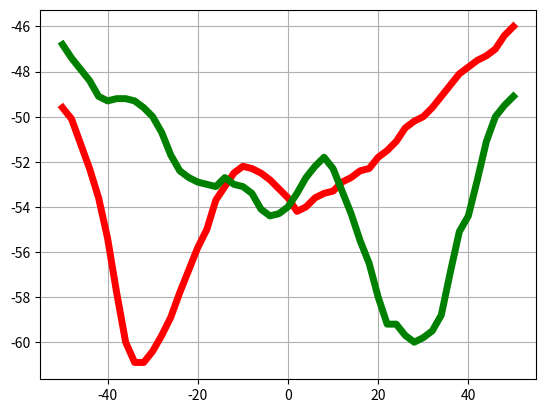

Source code (Python):
import numpy as np

# -np.array - слева направо (к доске)
# -np.flip - справа налево (от доски)
# [...]_reverse – несимметричная фигура, перевёрнутая по вертикальной оси

full_x = np.linspace(-100, 100, 41)
cut_x_60 = np.linspace(-60, 60, 25) #ранее называлась cut_x
cut_x_25 = np.linspace(-25, 25, 26) #ранее называлась cut_x_DOP
cut_x_50 = np.linspace(-50, 50, 51)

###################################################################################################
# Маленький круг - диаметр 30 см
# Для оси х используется full_x
circle_8_2ghz = - np.array(
    [48.4, 49.1, 48.3, 48.4, 48.8, 48.1, 49.1, 48.2, 48.1, 48.6, 49.3, 47.9, 47.6, 48.3, 48.7, 48.8, 50.2, 53.3, 54.2, 53.5, 51.6, 51.2, 52.4, 53.6, 53.2, 50.8, 48.9, 48.8, 49, 48.3, 48.3, 49.2, 49.3, 48.3, 48.4, 49, 48.8, 48.5, 48.7, 48.2, 48.2]
    )
circle_10ghz = - np.array(
    [54.7, 55.3, 55.5, 55.1, 54.5, 54.7, 55.3, 55.7, 55.3, 55.8, 55.7, 55.5, 54.1, 55.0, 55.8, 56, 56.4, 59.5, 62, 59.5, 56.4, 57, 57.7, 61.1, 62.5, 58.7, 56.9, 56, 55.5, 55.2, 55.6, 56.3, 56.3, 55.4, 56.3, 55.7, 55.9, 56.2, 56, 56, 55.4]
    )
circle_11_8ghz = - np.flip(
    [60.6, 61, 60.6, 60.9, 61, 60.8, 60.4, 61.6, 60.4, 61.3, 61, 60.3, 60, 60.8, 61.5, 61.9, 64.5, 70.5, 67, 63.5, 64.2, 69.2, 67.9, 62.1, 60.2, 60.5, 59, 59.1, 60.7, 61.5, 59.9, 61.1, 60.4, 60, 60.5, 60.1, 60.5, 61, 60.7, 60.9, 60.8]
    )
circle_17_8ghz = - np.flip(
    [45.4, 45.8, 46.1, 46.9, 46.3, 45.9, 45.1, 44.9, 45.6, 45.9, 45.7, 45.6, 46.3, 47.3, 48.1, 48.5, 49, 49.4, 50.7, 52.4, 54.6, 55.2, 54.7, 54.4, 54.5, 55.5, 56.8, 56.9, 54.2, 52.4, 50.6, 49.7, 48.9, 48.5, 48.2, 47.2, 46.4, 45.9, 45.5, 45.6, 45.6, 45.5, 44.9, 44.6, 45.4, 46.8, 47, 46.3, 45.7, 45.2, 46.1]
    )
###################################################################################################

# Большой круг - диаметр 43 см
# Для оси х используется full_x
big_circle_8_2ghz = - np.flip(
    [48.1, 48, 47.9, 48.4, 48.5, 47.8, 48, 47.9, 48.5, 48.3, 47.5, 47, 47.8, 49.4, 50.1, 50.1,51.4,55.5,58.3,55.6,53.2,54.6,60.7,56,51.9,50,50.8,49.5,48,47.1,47.9,48.8,48.8,48,48.2,48,48.7,47.9,48,48.6,47.4]
    )
big_circle_10ghz = - np.array(
    [55.2, 55, 55.4, 55.2, 55.3, 55.4, 55.5, 55.3, 56.4, 54.8, 54.2, 54.3, 55.3, 55.9, 59.1, 59.3, 59.2, 63.2, 62.4, 58.5, 57, 59.5, 64, 61.1, 58.3, 59.1, 57.1, 55.2, 55, 54.4, 55.2, 55.3, 56.2, 54.7, 55.2, 55.1, 55, 55.4, 55, 55, 55.2]
    )
big_circle_11_8ghz = - np.flip(
    [60.5,60.3,60.4,60.4,60.5,60.1,60,60.7,59.7,60.3,60.6,60,59.5,59.6,60.8,60.9,64.2,64.4,67.8,75,65.5,64.3,71.5,69.7,64.7,65.9,61.7,60.5,60.3,58.9,59.8,59.9,61.2,59.9,59.8,61.2,59.9,60.9,59.7,60.5,59.6]
    )
big_circle_17_8ghz = - np.array(
    [47.4, 47.4, 46.6, 46.3, 46.4, 46.3, 45.7, 45.7, 46.2, 46.5, 47, 47.8, 49.2, 50.2, 50, 49.8, 49.9, 50.6, 52.4, 54.1, 54.7, 53.9, 53.8, 54.7, 55.8, 56.9, 56.7, 56.4, 55.6, 55.2, 54.6, 54.1, 54.4, 54.2, 52.2, 50.7, 49.9, 49.5, 49.9, 49.3, 48.2, 47.2, 46.5, 45.8, 45.5, 45.8, 46.4, 46.7, 46.6, 46.9, 47.2]
    )
###################################################################################################

# Самый большой круг - диаметр 55 см
# Для оси х используется full_x; для данных с припиской dop используется cut_x_25
max_circle_8_2ghz = - np.array(
    [48,47.8,48.3,48.4,46.9,48.2,48.8,47.7,46.9,47.7,47.1,48.2,49.8,50.8,52.6,53.6,52.8,58.4,63.5,55.5,56.3,62.1,56.8,52.4,52.2,52.8,50.9,49.6,48.4,47.5,47.5,47.1,47.7,48.8,48.2,47.3,48.2,48.3,48,47.8,47.8]
    )
max_circle_8_2ghz_dop = - np.array(
    [53.3, 53.4, 53.1, 53.2, 55.2, 57.6, 63.4, 68.8, 63.3, 59.7, 57.7, 56.9, 56.3, 57.6, 60.2, 62.6, 63.7, 59.5, 56.3, 54.2, 53.1, 52.5, 52.5, 52.6, 52.7, 52.5]
    )
max_circle_10ghz = - np.flip(
    [56.1,55.6,56.4,55.5,55.8,56,54.8,56.2,56.7,55.6,54.9,55,56.4,56.6,59.1,60,62.9,60.8,60.2,64.8,59.7,59.8,64.9,64.3,60.4,63.2,60.9,58.4,57.3,55.7,54.8,54.6,54.7,55.7,56.2,55.3,55.7,56.4,56,55.9,55.4]
    )
max_circle_10ghz_dop = - np.flip(
    [58.9, 61.3, 61., 60.1, 59.2, 59.5, 60.3, 60.6, 62.6, 64.2, 63.9, 63.2, 61.3, 60.2, 60.3, 62.5, 66.8, 65.2, 64.8, 63.3, 60.4, 59.5, 59.1, 60.4, 61.9, 62.3]
    )
max_circle_11_8ghz = - np.array(
    [60.3, 60.1, 60.2,59.8,61,60.8,59.9,60.4,61,58.4,58.7,59.4,60.5,60.2,64.7,64.2,71,70.3,73.2,70.2,66.6,70.9,69.1,74.4,68.9,65.6,64.1,61.4,59.9,59.5,59.3,60.9,60.9,59.7,60.2,59.6,60,59.8,60.2,60.1,60.3]
    )
max_circle_11_8ghz_dop = - np.array(
    [63.7, 64.9, 67.3, 69.5, 70.1, 70.9, 67.1, 70.6, 72.7, 73.9, 73.2, 72.3, 68.7, 69.1, 61.7, 72.8, 72.1, 69.8, 67.9, 67.3, 69.8, 69.8, 68, 66.1, 64.2, 64.1]
    )
max_circle_17_8ghz = - np.array(
    [45.9, 45.6, 44.9, 44.7, 44.9, 45.2, 46.2, 47, 47.8, 48.2, 48.6, 50.5, 51.5, 51.4, 52.1, 54.5, 55.3, 54.3, 52.8, 52.6, 54.9, 57.6, 58.2, 56.2, 54.8, 55.9, 55.1, 54.8, 55.2, 56.4, 57.6, 57.7, 55.5, 53.7, 53.1, 54.1, 53.8, 52.1, 51.7, 51.3, 49.9, 48.7, 47.7, 47.1, 46.3, 45.8, 45.3, 44.9, 44.8, 45.3, 45.8]
    )
###################################################################################################

# Квадрат со стороной 34 см
# Для оси х используется full_x
square_8_2_ghz = - np.flip(
    [47.9, 47.9, 47.9, 48.1, 48.3, 48.2, 48, 48, 48.7, 48.3, 47.4, 47.8, 48.2, 48.3, 48.2, 48.7, 50.2, 54.3, 57.6, 55, 53, 53.5, 57, 54.9, 50.8, 49.6, 49.9, 49.6, 47.8, 46.7, 47.5, 48.4, 47.9, 47.9, 48.3, 47.6, 48.2, 48, 47.9, 48.1, 47.9]
    )
square_10_ghz = - np.array(
    [52.5, 52.7, 52.8, 52.5, 52.6, 53.3, 53, 52.8, 53.4, 53.3, 52.8, 53, 52.9, 52.6, 54.5, 56.4, 56.3, 57.3, 68, 59.9, 57, 56.9, 59.9, 61.8, 57.8, 55.8, 54.6, 54.4, 54.4, 53.9, 53.5, 53.8, 54.2, 54.1, 54, 53.9, 54.1, 54.3, 54.1, 54.3, 54.2]
    )
square_11_8ghz = - np.flip(
    [60.6,60.7,60.7,60.8,60.9,60.6,60.7,60.4,60.8,60.8,60.8,60.4,60.2,60.6,61.5,61.8,61.4,62.7,67.9,74.3,66.4,63.7,67.8,74.1,65.5,64.4,63.6,59.2,59,59.2,59.3,60.8,61.3,60.5,60.2,61.5,60.4,61,60.5,60.5,60.8]
    )
square_17_8_ghz = - np.array(
    [46.2, 46.3, 45.8, 45.6, 46, 45.9, 45.4, 45, 45.1, 45.6, 46.4, 47.2, 47.6, 47.9, 48.1, 48.6, 49.4, 51.2, 52.8, 54.2, 54.5, 54, 54.3, 55.5, 57.1, 59, 59.3, 58.3, 56.5, 54.9, 53.8, 53.2, 53.6, 53.1, 51.5, 49.8, 48.9, 48.1, 47.7, 47.6, 47.1, 46.3, 45.8, 45.1, 44.9, 45.4, 45.8, 45.7, 45.6, 45.8, 46.2]
    )
###################################################################################################

# Комбинация круга и овала
# 8.2 и 10 GHz: для оси х используется full_x;
# 11.8 GHz: cut_x_60;
# 11.8 GHz DOP: cut_x_25;
# reverse: cut_x_50
nonsymmetrical_8_2_ghz = - np.array(
    [48.1, 48.7, 47.7, 48.1, 48.3, 47.8, 49.4, 48.2, 48.9, 47.6, 47.2, 47, 47.8, 49.7, 50.9, 51.7, 53.6, 52.4, 52.1, 56.3, 59.8, 59.2, 62.4, 66.2, 55.2, 51.2, 51.2, 51, 50.3, 49.6, 47.8, 46.6, 48, 48.1, 48.9, 48.2, 48.1, 48.1, 48.2, 47.8, 48.6]
    )

nonsymmetrical_8_2_ghz_reverse = - np.array(
    [52.5, 53.1, 53.8, 54.5, 54.3, 54.5, 54.8, 55.1, 55.6, 56.4, 57.2, 57.1, 56.9, 56.3, 55.9, 55.7, 55.6, 56.2, 57.1, 58.9, 62.1, 67.3, 67.9, 62.5, 61.2, 60.4, 59.9, 60.1, 59.9, 61.2, 61.1, 60.4, 59.4, 58, 56.7, 56.1, 55.8, 55.7, 55.9, 56.5, 56.7, 56.4, 55.9, 56.2, 56.1, 55.9, 56.3, 55.5, 55.1, 54.3, 53.3]
    )

nonsymmetrical_10_ghz = - np.flip(
    [54.5, 55.7, 55.7, 55.6, 55.4, 54.3, 55.8, 55.9, 55, 54.5, 54.3, 56.4, 56.9, 58.2, 58.1, 59.9, 60.1, 61.1, 65.2, 67.3, 63.9, 61.9, 59.2, 59.5, 60.8, 60.6, 59.1, 58.4, 56., 54.6, 53.1, 54.9, 55.6, 55, 54.8, 54.7, 55.9, 55, 55.2, 55.5, 54.9]
    )

nonsymmetrical_10_ghz_reverse = - np.flip(
    [49.1, 48.2, 48.8, 51, 50.4, 49.7, 51.2, 52.3, 51.7, 51.4, 51.1, 51.9, 52.8, 52.9, 52.9, 52.6, 51.9, 52.1, 52.5, 53.7, 55.3, 57.2, 59.1, 60.4, 62.1, 66.3, 68.3, 70.5, 62.5, 57.8, 54.3, 52.5, 52.2, 51.9, 53.2, 54.4, 54.6, 53.6, 52.4, 51.7, 51.4, 51.2, 51.4, 51.5, 51.1, 50.6, 49.6, 49.0, 48.7, 48.6, 48.5]
    )

nonsymmetrical_11_8ghz = - np.array(
    [62, 60.4, 59.8, 58.8, 61.1, 63.7, 64.9, 66.4, 65.3, 69.8, 65.6, 70.3, 75.6, 74.1, 68.5, 65.8, 66.5, 63.9, 63.8, 62.5, 61.5, 59.8, 60.1, 60, 61.1]
    )

nonsymmetrical_11_8ghz_DOP = - np.flip(
    [64.9, 65.9, 66.1, 67.2, 67.3, 67.4, 67.3, 68.3, 70.2, 71.2, 74.2, 72.7, 72.9, 75.4, 72.5, 70.1, 68.5, 67.2, 65.8, 66.5, 69.1, 68.8, 67.3, 65.9, 65.4, 66.1]
    )

nonsymmetrical_11_8ghz_reverse = - np.array(
    [52.4, 52.3, 52.7, 53.4, 54.3, 55.5, 56.6, 57.9, 58.1, 59.4, 59.8, 59.2, 59.1, 59.4, 61.3, 63.5, 63.4, 60.4, 59.8, 58.9, 59.6, 62.9, 69.6, 73, 65.8, 64.4, 63.9, 64.7, 64.3, 63.9, 61.8, 59.2, 58.1, 58.2, 58.9, 60.5, 61.9, 62.1, 60.9, 60, 61.7, 63.1, 61.8, 62.7, 61.2, 60.6, 59.9, 57.6, 54.1, 53.3, 52.9]
    )
###################################################################################################

# z – два соединённых вместе прямоугольника со сдвигом друг относительно друга
# Для оси х используется cut_x_50
z_8_2_ghz = - np.array(
    [52.5, 52.8, 52.6, 52.4, 52.8, 53.2, 54, 54.6, 55.3, 55.6, 55.4, 55.7, 55.6, 55.4, 54.9, 54.8, 54.6, 54.7, 54.6, 54.5, 54.4, 54.5, 54.8, 54.3, 54.2, 54.4, 54.9, 55.1, 55.7, 56.3, 57.7, 60, 62.5, 63, 61.5, 58.9, 56.6, 54.7, 53.3, 52.3, 51.3, 51.0, 50.8, 51.1, 51.4, 51.9, 52.4, 53.1, 53.2, 53.2, 53.5]
    )

z_8_2_ghz_reverse = - np.flip(
    [52.1, 51.9, 52.2, 52.9, 53.5, 54.2, 55.1, 55.8, 55.6, 55.2, 54.8, 54.7, 54.6, 54.4, 54.5, 54.5, 54.3, 54.5, 54.8, 54.4, 53.9, 54.0, 53.9, 54.3, 55.4, 56.1, 56.8, 58.7, 60.6, 62.2, 61.8, 60.4, 58.6, 56.8, 54.9, 53.6, 52.5, 51.8, 51.4, 51.3, 51.4, 51.8, 52.1, 52.6, 53.4, 54.0, 54.4, 54.2, 53.6, 53.4, 53.1]
    )

z_10_ghz = - np.array(
    [48.6, 48.5, 48.6, 48.4, 48.7, 48.6, 48.5, 48.5, 48.8, 49.5, 50, 51.1, 51.8, 52.8, 53.6, 53.7, 53.1, 52.5, 52.1, 52, 51.4, 51, 50.6, 50.2, 50.2, 50, 50.3, 50.9, 51.3, 52.6, 54.8, 59.2, 62.2, 65.9, 59.8, 54.4, 51.5, 50, 48.7, 48.3, 48.4, 48.6, 49.2, 49.6, 49.6, 49.5, 49.6, 49.8, 49.6, 49.5, 49.5]
    )

z_10_ghz_reverse = - np.flip(
    [48.9, 48.7, 48.9, 48.8, 48.6, 48.5, 49.1, 49.8, 50.9, 52.5, 53.6, 54.5, 54.8, 54.5, 54.2, 53, 51.8, 51.2, 50.8, 50.4, 50.1, 49.6, 49.7, 50, 50.5, 51, 51.8, 53.4, 54.8, 58.2, 61.4, 60.2, 56, 52.6, 50.6, 49.2, 48.1, 47.7, 47.8, 48, 48.5, 49.2, 49.5, 49.7, 49.8, 49.9, 50.1, 50.4, 50.3, 50, 49.5]
    )

z_11_8_ghz = - np.array(
    [55.9, 54.9, 53.7, 52.8, 52.7, 53.3, 53.9, 53.9, 54.2, 54.6, 54.9, 55.2, 55.9, 55.9, 54.9, 54.6, 54.2, 54.4, 55.8, 57.8, 61.5, 66.4, 74.0, 67.1, 61.9, 59.9, 56.6, 56.2, 55.2, 54.6, 55.1, 55.8, 55.9, 56.3, 56.5, 57.8, 60.2, 60.8, 61.5, 64.2, 63.9, 61.1, 57.6, 56.7, 56.1, 56.2, 56.4, 55.4, 54.6, 54.8, 53.8]
    )

z_11_8_ghz_reverse = - np.flip(
    [54.7, 54.8, 54.9, 55.7, 56.4, 56.4, 55.9, 55.6, 55.8, 56.2, 56.6, 56.1, 54.8, 54.4, 55.1, 56.8, 59.8, 62.8, 70.5, 73, 65.5, 61.2, 59.2, 58.3, 57.3, 56.2, 55.9, 55.2, 54.9, 55.2, 56.2, 57.4, 58.6, 59.8, 61.2, 62.8, 63.6, 60.9, 57.7, 56.1, 54.8, 54.3, 54.2, 54.1, 54.3, 53.9, 53.2, 53.1, 53.3, 54, 54.8]
    )

z_17_8_ghz = - np.array(
    [46.8, 46, 46.4, 47.3, 47.4, 46.7, 46.5, 47.2, 46.6, 46, 46.3, 46.5, 46.2, 45.6, 45.4, 45.7, 46.6, 47.5, 48.3, 48.3, 48.2, 48.6, 49.7, 51.9, 54.1, 57.2, 59.3, 57.4, 54.9, 52.3, 50.9, 50.5, 51.6, 54.2, 59.2, 58.6, 52.7, 50.4, 49.2, 48.7, 48.3, 47.6, 46.4, 45.6, 44.9, 45.1, 45.9, 47.2, 48.3, 48.1, 46.6]
    ) # верхний выступ к окну, нижний к доске прямой 46.7

z_17_8_ghz_reverse = - np.flip(
    [45.7, 45.4, 45.9, 47.2, 48.1, 48.2, 48.2, 48.7, 49.8, 52, 55.4, 58.4, 59.5, 57.3, 54, 52, 50.7, 50.6, 51.4, 53.6, 58.7, 60.4, 54.6, 51.5, 50, 48.7, 48.6]
    )
###################################################################################################

# ge – комбинация из прямоугольника и трапеции
# Для оси х используется cut_x_50
ge_8_2_ghz = - np.array(
    [53.7, 53.8, 53.9, 53.6, 53.2, 53, 53.2, 53.1, 53, 52.7, 52.6, 52.2, 52.3, 52.5, 53.4, 54.5, 55.5, 56.1, 56.8, 57.1, 57.2, 57.8, 58.2, 59, 58.9, 58.4, 57.7, 56.8, 56, 55.3, 55, 54.5, 54.7, 54.6, 54.8, 54.6, 54.9, 54.7, 54.5, 54.4, 53.9, 53.6, 53.3, 53.1, 53.2, 53.7, 54.7, 55.3, 56.2, 56.7, 56.1]
    )

ge_8_2_ghz_reverse = - np.flip(
    [53.7, 53.4, 52.9, 52.6, 52.3, 51.9, 51.8, 51.8, 52.1, 52.3, 52.7, 53.4, 54.4, 55.3, 56.6, 57.4, 57.8, 57.8, 58.1, 57.9, 57.7, 58.2, 58.5, 57.2, 56.4, 56.3, 55.2, 54.6, 54.4, 54.1, 54.3, 54.5, 54.4, 54.7, 54.7, 54.4, 54.1, 53.8, 53.3, 53.2, 53.2, 53.3, 54.2, 55.1, 55.9, 56.2, 56.4, 56.1, 54.9, 54, 53.8]
    )

ge_10_ghz = - np.array(
    [50.6, 50.2, 49.7, 49.3, 49.5, 49.3, 49.1, 49, 48.6, 48, 48, 47.8, 47.9, 48.5, 48.8, 49.4, 50.4, 51.6, 52.6, 54.2, 54.8, 54.7, 54.2, 53.2, 53.1, 53.6, 54.3, 53.8, 52.8, 52.1, 51.3, 50.7, 50.7, 50.8, 50.8, 51.1, 51.4, 51.4, 51.1, 50.9, 50.4, 50.7, 50.9, 51.6, 52.6, 53.4, 53.6, 52.9, 52.2, 51.5, 51.3]
    )

ge_10_ghz_reverse = - np.flip(
    [50, 50.2, 49.8, 49.9, 49.7, 48.7, 48.2, 48.4, 48.8, 48.8, 49.1, 49.6, 49.8, 50.9, 52.4, 53.9, 55.9, 57.3, 57.1, 55.6, 54.7, 54.3, 54.7, 54.9, 54.1, 53.6, 52.4, 52, 51.5, 50.8, 50.6, 50.7, 50.8, 51.1, 51.1, 51.3, 50.9, 50.4, 50.1, 50.3, 50.8, 51, 52.7, 53.6, 53.4, 52.4, 51.8, 51.4, 51.5, 51.2, 51.3]
    )

ge_11_8_ghz_reverse = - np.array(
    [55.2, 55.5, 55.4, 54.7, 54.6, 54.9, 55.9, 56.5, 56.8, 56.3, 55.8, 54.4, 53.5, 53.3, 53.3, 53.7, 54.1, 54.9, 55.1, 55, 55.3, 55.5, 56.7, 58.2, 57.6, 57.3, 57.1, 55.7, 55.8, 55.5, 56.2, 56.9, 57.7, 56.8, 55.7, 54.3, 54, 53.4, 53.5, 52.2, 51.7, 51.6, 52, 52.2, 52.4, 52.2, 52.1, 52.2, 52.6, 52.8, 53.1]
    )

ge_11_8_ghz = - np.flip(
    [54.6, 54.5, 54.3, 54.6, 55.4, 55.8, 55.4, 54.3, 53.6, 53.7, 53.4, 53.6, 54.3, 55.6, 56.1, 56.1, 55.6, 55.5, 55.5, 56.2, 56.1, 56.6, 56.9, 57.1, 56.9, 56.2, 57.5, 57.4, 57.9, 57.4, 56.6, 55.4, 54.6, 54.2, 53.5, 53.4, 52.8, 52.2, 52.0, 52.3, 52.5, 53, 53.1, 53.1, 53.2, 53.9, 54.7, 54.8, 54.4, 55.2, 54.9]
    )

ge_17_8_ghz_reverse = - np.array(
    [45.5, 45.5, 46.2, 47.9, 48.7, 49.1, 49.3, 49.2, 49.2, 49.3, 49.7, 50, 49.6, 48.4, 48.4, 48.9, 50.1, 53.1, 58.7, 60.9, 60.4, 59.1, 57.9, 54.6, 52.6, 52.4, 53.2, 53.7, 52.9, 51.8, 50.7, 50.2, 49.9, 49, 47.8, 46.9, 46.5, 45.4, 45.1, 45.1, 45, 44.9, 45.2, 45.7, 46.1, 46.5, 46.1, 45.3, 45.1, 45.5, 46.2]
    )
ge_17_8_ghz_dop = - np.flip(
    [48.4, 48.2, 49.4, 51.8, 56.3, 60.3, 60.6, 60.1, 59.2, 56.1, 53.1, 52.4, 53.2, 54.2, 53.8, 52.2, 51, 50.7, 49.9, 49.1, 47.7, 47.2, 46.7, 45.9, 45.1, 44.9, 44.9]
    )
###################################################################################################

# груша
pirform_11_8_ghz = - np.array(
    [51.6, 51.4, 51.2, 50.6, 50.6, 50.8, 51, 51.1, 51.2, 51.7, 52.3, 53.3, 53.9, 54.3, 54.4, 54.3, 54.1, 54.4, 55.1, 56.3, 57.8, 58.8, 59.4, 59.4, 58.9, 58.3, 57.2, 57.1, 57.5, 57.9, 58.1, 58.3, 58.1, 57.9, 57.7, 57.5, 57.3, 57.2, 56.4, 56, 55.3, 54.6, 54.1, 53.5, 52.9, 52.3, 51.8, 51.7, 52.1, 52.3, 53.1]
    ) # bad noise

pirform_11_8_ghz_reverse_cut = - np.flip(
    [56.9, 56.7, 56.1, 56.3, 57.1, 58.2, 68, 64.7, 69.1, 71.3, 66.5, 63.7, 61.7, 67, 61.2, 61.7, 61.9, 62.5, 62.7, 62.1, 61.5, 60.9, 60.3, 59.3, 58.7, 57.8, 56.5]
    )

pirform_11_8_ghz_again = - np.array(
    [53.9, 54, 53.6, 53.2, 53.2, 53.1, 53.4, 53.4, 53.5, 53.8, 54.3, 55.2, 55.9, 56.6, 56.9, 56.6, 56.5, 56.7, 57.1, 58.5, 60.6, 63.7, 68.1, 69.8, 65.4, 62.7, 61.4, 60.6, 60.2, 61.1, 61.8, 62.8, 62.7, 61.6, 60.7, 59.7, 59.1, 58.8, 58.2, 58.3, 57.4, 56.3, 55.3, 54.8, 54.1, 53.2, 52.7, 52.6, 53, 53.6, 54]
    )

pirform_10_ghz = - np.flip(
    [51.1, 50.5, 50.6, 51, 51.5, 52.4, 52.8, 53.7, 55.2, 56.2, 56.2, 56.4, 56.1, 56.3, 56.4, 56.6, 57.2, 57.3, 56.4, 55.3, 53.8, 52.6, 51.9, 51.8, 51.7, 52.4, 53.3, 54.4, 56.6, 60.3, 62.9, 61.3, 58.9, 55.9, 54.7, 53.9, 53.3, 53.5, 54.1, 54.5, 54.4, 53.8, 52.9, 52.1, 51.6, 51.4, 51.4, 51.6, 51.7, 51.9, 52.3]
    )

pirform_10_ghz_reverse = - np.array(
    [55.3, 55.7, 55.6, 56.1, 56.6, 56.7, 56.1, 55.5, 54.9, 53.8, 52.9, 51.9, 51.7, 51.6, 52.1, 52.9, 54.3, 56, 58.7, 62.1, 62.3, 59.8, 56.7, 54.7, 53.4, 53.1, 53.1]
    )

pirform_8_2_ghz = - np.flip(
    [48.5, 49.6, 50, 50.4, 51, 51.8, 52.8, 53, 53.2, 53.4, 53.3, 53.5, 53.6, 54.5, 55.5, 56.2, 55.8, 55, 54.5, 53.3, 51.7, 50.8, 49.8, 49.6, 49.5, 50, 50.7, 51.8, 53.5, 55.8, 57.7, 59.9, 60.3, 57.7, 54.2, 52.4, 51, 50.4, 49.9, 50.2, 50.5, 50.9, 51, 51.1, 50.8, 50.5, 49.8, 49.2, 48.7, 48.7, 48.8]
    )

pirform_8_2_ghz_reverse_cut = - np.array(
    [53.1, 53.3, 54.3, 55.1, 55.7, 55.6, 55.2, 54.5, 53.1, 51.7, 51.3, 50.4, 49.9, 49.8, 49.8, 50.5, 51.1, 52.2, 54.1, 57.5, 59.9, 62.9, 59.9, 56.3, 53.9, 52.3, 51.1]
    )

pirform_17_8_ghz = - np.array(
    [46, 46.1, 45.8, 45.7, 45.5, 45.2, 44.9, 44.8, 45, 45.3, 45.4, 46.2, 47.4, 48.7, 49.3, 49.9, 51, 53.2, 55.8, 58.5, 60, 60.3, 59.7, 59.8, 59.4, 59.2, 60, 61.7, 61, 57.6, 54.8, 53.4, 53.1, 52.6, 50.8, 49.4, 48.5, 47.8, 47.5, 47.3, 46.9, 46.5, 46.3, 46.2, 45.9, 46, 46.3, 46.4, 46.2, 46.6, 46.8]
    ) # первый замер верхушка к окну чистый сигнал 45.3

pirform_17_8_ghz_reverse = - np.flip(
    [49.5, 50.2, 51.2, 53.1, 55.4, 58.3, 59.2, 59.5, 59.8, 60.5, 60.4, 60.4, 61.4, 62.4, 60.6, 57.6, 54.6, 53.5, 53.5, 53.4, 52.3, 50.5, 48.8, 48.2, 48.1, 47.9, 47.7]
    ) # второй замер верхушка к доске чистый сигнал
###################################################################################################

# Амогус
amogus_8_2_ghz = - np.flip(
    [49.2, 49.8, 50.2, 50.4, 51.2, 51.8, 53.1, 53.5, 53.1, 52.1, 51.9, 52.4, 53, 54.1, 56.4, 59.6, 61.2, 59.4, 55.7, 53.3, 51.3, 50.3, 49.6, 49.2, 49.2, 49.6, 50.5, 51.5, 52.6, 53.7, 54.4, 54, 53.3, 52.4, 52, 51.9, 51.6, 52.4, 53.1, 52.9, 53.1, 53.3, 52.1, 51.2, 50.5, 50.2, 50, 49.4, 49, 48.9, 48.9]
    )

amogus_8_2_ghz_reverse = - np.array(
    [52.2, 52.2, 53.1, 54.4, 56.1, 58.7, 59.6, 57.8, 54.9, 53.6, 51.8, 50.3, 49.5, 49.3, 49.4, 49.7, 50.6, 51.9, 53.2, 55.4, 55.7, 55.1, 54.4, 52.6, 52.2, 51.8, 52.5]
    )

amogus_10_ghz = - np.flip(
    [51.2, 51.4, 51.5, 51.9, 52.2, 52.4, 53, 53.7, 54.6, 55.4, 54.8, 54.2, 54.3, 54.7, 55.3, 57.1, 60.9, 62.8, 59.3, 56.5, 53.7, 52.1, 51.2, 51, 51.6, 52.4, 53.2, 54.2, 54.8, 55.1, 54.7, 54.6, 54.4, 54.4, 55.1, 55.5, 55.9, 56.3, 56.1, 54.7, 53.9, 53.5, 53.2, 52.5, 52.1, 51.4, 50.8, 51, 51.1, 51.5, 51.9]
    )

amogus_10_ghz_reverse = - np.array(
    [54.8, 54.6, 54.4, 54.5, 54.8, 56.1, 58.2, 61.7, 62.1, 59.4, 56, 53.4, 52.2, 51.5, 51.4, 51.8, 53.2, 54.5, 55.3, 55.4, 54.9, 54.4, 53.9, 54.4, 55.3, 56.2, 56.5]
    )

amogus_11_8_ghz = - np.flip(
    [53.6, 53.7, 53.6, 53.4, 53.8, 54.2, 54.9, 55.3, 55.5, 55.8, 56.2, 57.1, 57.8, 58.1, 57.8, 57.7, 59.4, 61.1, 64.2, 70.2, 69.3, 64.3, 62.7, 61.1, 60.6, 61.4, 61.7, 62.1, 60.9, 59.6, 58.7, 58.5, 59.2, 59.9, 61.2, 60.7, 58.9, 57.8, 56.2, 55.8, 55.2, 55.2, 54.3, 53.5, 53.3, 53.2, 53.1, 53, 52.6, 52.8, 53.2]
    )

amogus_11_8_ghz_reverse = - np.array(
    [56.3, 57.2, 57.3, 57.3, 57.3, 57.9, 58.8, 61.4, 65.1, 72.2, 69.5, 64.3, 62.7, 61.6, 61.8, 62.3, 62.8, 62.8, 60.7, 58.8, 58.3, 58.1, 59.2, 60, 59.9, 59.4, 58.2]
    )

amogus_14_6_ghz_reverse = - np.array(
    [63.5, 63.3, 63.2, 63.2, 63.2, ]
    )

amogus_17_8_ghz_reverse = - np.array(
    [47.3, 44.8, 44.9, 45.5, 45.9, 46.1, 46.2, 46.8, 47.8, 48.8, 49.2, 49.9, 50.8, 51.1, 50.6, 50.1, 50.4, 52.2, 54.3, 56.7, 57.1, 57.3, 57.1, 57.4, 56.3, 56.2, 57.6, 59.8, 60.7, 59.5, 59.1, 60.2, 59.5, 56.2, 54.3, 52.5, 51.4, 49.9, 48.9, 48.3, 47.6, 46.8, 46.4, 45.9, 45.6, 45.4, 45.7, 45.8, 45.5, 45.8, 46.5]
    )

amogus_17_8_ghz = - np.flip(
    [50.4, 50, 50.9, 52.7, 55.3, 57.2, 57.2, 57.3, 57.9, 56.9, 56, 56.1, 58.5, 61.3, 60.3, 59.1, 59.8, 60.9, 58.5, 55.4, 53.7, 52.6, 51.8, 50.6, 49.5, 48.9, 47.8]
    )

tx_17_8_ghz_big_circle = - np.array(
    [52.1, 51.3, 51, 50.8, 51, 51.5, 52.1, 53.2, 53.8, 54.6, 55.5, 55.5, 55.2, 54.9, 54.5, 54.1, 53.8, 53.8, 53.7, 54.1, 54.5, 55.4, 56, 57.2, 57.9, 58.1, 58.5, 58.4, 58.2, 57.8, 57.1, 56.9, 56.6, 55.8, 55, 54.6, 54.2, 53.7, 53.5, 53.7, 54.5, 54.8, 55, 53.3, 52.3, 52, 50.8, 50.4, 50, 49.5, 49.5]
    ) # движение приемника от доски к окну

tx_17_8_ghz_max_circle = - np.array(
    [55.4, 56.3, 56.6, 57.6, 57.4, 57.6, 57.1, 56.2, 55.4, 55.5, 56.3, 57.3, 59.4, 60.8, 61.5, 61.4, 60.6, 59.3, 58.5, 57.8, 57.1, 56.7, 56.6, 56.2, 55.8, 55.7, 55.3, 55.2, 55.2, 55.2, 54.8, 54.6, 54.6, 54.8, 55.3, 56.2, 57.2, 57.7, 57.9, 57.1, 55.7, 54.8, 53.6, 52.9, 52.7, 53.5, 54.4, 54.7, 54.6, 54.5, 54.3]
    ) # движение приемника от доски к окну

tx_17_8_ghz_z = - np.array(
    [46.1, 46, 46.3, 46.7, 47.2, 47.7, 48.1, 48.5, 49.3, 49.7, 49.8, 50.1, 50.2, 50.3, 50.8, 51, 51.3, 51.9, 52.6, 53, 53.5, 54, 54.7, 55.3, 56, 56.8, 58.1, 58.8, 59.4, 59.6, 59.5, 59.6, 58.8, 57.5, 56.3, 55.3, 54.6, 53.8, 53.4, 53.2, 53.1, 53.7, 54.4, 55.2, 55.9, 57.1, 59.5, 60.5, 60, 58.5, 56.8, 55.2]
    ) # движение приемника от доски к окну верхний выступ к окну

tx_17_8_ghz_z_reverse = - np.array(
    [47.7, 48.8, 50.1, 51.5, 54.2, 57.1, 59.3, 63.2, 61.1, 57.1, 55, 53.6, 52.6, 52.3, 52.4, 52.9, 52.7, 53.5, 54.2, 55.1, 56, 57, 59.4, 61.4, 62.4, 60.8, 59.7, 59.2, 59.2, 58.3, 57.3, 56.1, 55.5, 55.2, 54.7, 53.3, 52.5, 51.8, 51.5, 51.3, 51.5, 51.3, 50.4, 50.1, 49.8, 49.2, 48.8, 48.4, 48.1, 47.6, 47]
    ) # движение приемника от доски к окну верхний выступ к доске

tx_17_8_ghz_ge = - np.array(
    [49.6, 50.1, 51.2, 52.3, 53.6, 55.4, 57.8, 60, 60.9, 60.9, 60.4, 59.7, 58.9, 57.8, 56.8, 55.8, 55, 53.7, 53.1, 52.5, 52.2, 52.3, 52.5, 52.8, 53.2, 53.6, 54.2, 54, 53.6, 53.4, 53.3, 52.9, 52.7, 52.4, 52.3, 51.8, 51.5, 51.1, 50.5, 50.2, 50, 49.6, 49.1, 48.6, 48.1, 47.8, 47.5, 47.3, 47, 46.4, 46]
    ) # движение приемника от доски к окну верхний выступ к доске хз реверс или нет

tx_17_8_ghz_ge_reverse_maybe = - np.array(
    [46.8, 47.4, 47.9, 48.4, 49.1, 49.3, 49.2, 49.2, 49.3, 49.6, 50, 50.7, 51.7, 52.4, 52.7, 52.9, 53, 53.1, 52.7, 53, 53.1, 53.4, 54.1, 54.4, 54.3, 54, 53.4, 52.7, 52.2, 51.8, 52.3, 53.3, 54.3, 55.5, 56.5, 58, 59.2, 59.2, 59.7, 60, 59.8, 59.5, 58.8, 56.9, 55.1, 54.4, 52.8, 51.1, 50, 49.5, 49.1]
    ) # движение приемника от доски к окну верхний выступ к окну будет реверс потом проверим
###################################################################################################

freqs_big_circle = np.array([16.9, 17, 17.1, 17.2, 17.3, 17.4, 17.5, 17.6, 17.7, 17.8, 17.9, 18])
freqs_max_circle = np.array([16.8, 16.9, 17, 17.1, 17.2, 17.3, 17.4, 17.5, 17.6, 17.7, 17.8, 17.9, 18])
freqs_swap_big_circle = - np.array([56.2, 55.8, 55.1, 56, 57.5, 56, 56.5, 58.3, 57.2, 58.4, 57.9, 58])
freqs_swap_max_circle = - np.array([51.6, 51.8, 54.3, 53, 55.1, 53.1, 54.4, 52.8, 56.8, 54.1, 55.7, 55.6, 56.4])
freqs_swap_z = - np.array([55.1, 53.9, 55.4, 53.8, 56.5, 57.0, 55.8, 56.5, 55.7, 57.1, 57.3, 56.8, 58.1])
freqs_swap_ge = - np.array([48.3, 47.7, 49.4, 50.1, 50.9, 50.8, 50.5, 50.5, 53.3, 52.9, 52.8, 54.2, 53])
print(len(tx_17_8_ghz_max_circle))
import matplotlib.pyplot as plt

# plt.plot(z_10_ghz, c='r', linewidth = 5)
# plt.plot(range(-50, 54, 2), tx_17_8_ghz_z, c='b', linewidth = 5)
plt.plot(range(-50, 52, 2), tx_17_8_ghz_ge, c='r', linewidth = 5)
plt.plot(range(-50, 52, 2), tx_17_8_ghz_ge_reverse_maybe, c='g', linewidth = 5)
# plt.plot(range(-50, 52, 2), pirform_17_8_ghz, c='r', linewidth = 5)
# plt.plot(range(-50, 52, 2), z_17_8_ghz, c='g', linewidth = 5)
# plt.plot(range(-50, 52, 2), circle_17_8ghz, c='b', linewidth = 5)
# plt.plot(range(-50, 52, 2), big_circle_17_8ghz, c='m', linewidth = 5)
# plt.plot(range(-50, 52, 2), max_circle_17_8ghz, c='y', linewidth = 5)
# plt.plot(range(-50, 52, 2), ge_17_8_ghz_reverse, c='k', linewidth = 5)
# # plt.plot(range(-50, 52, 2), amogus_17_8_ghz, c='c', linewidth = 5)
# plt.plot(range(-50, 52, 2), square_17_8_ghz, c='orange', linewidth = 5)


plt.grid(True)
# plt.plot(freqs_big_circle, freqs_swap_big_circle, c='b', linewidth = 5)
# plt.plot(freqs_max_circle, freqs_swap_max_circle, c='r', linewidth = 5)
# plt.plot(freqs_max_circle, freqs_swap_ge, c='g', linewidth = 5)
# plt.plot(range(-26, 28, 2), z_17_8_ghz_reverse, c='r', linewidth = 5)
# # plt.plot(np.flip(z_8_2_ghz), c='r', linewidth = 5, linestyle=':')
# plt.plot(pirform_11_8_ghz_again, c='b', linewidth = 5)
# plt.plot(nonsymmetrical_11_8ghz_reverse, c='g', linewidth = 5)
plt.show()
# ge – комбинация из прямоугольника и трапеции
# Для оси х используется cut_x_50
